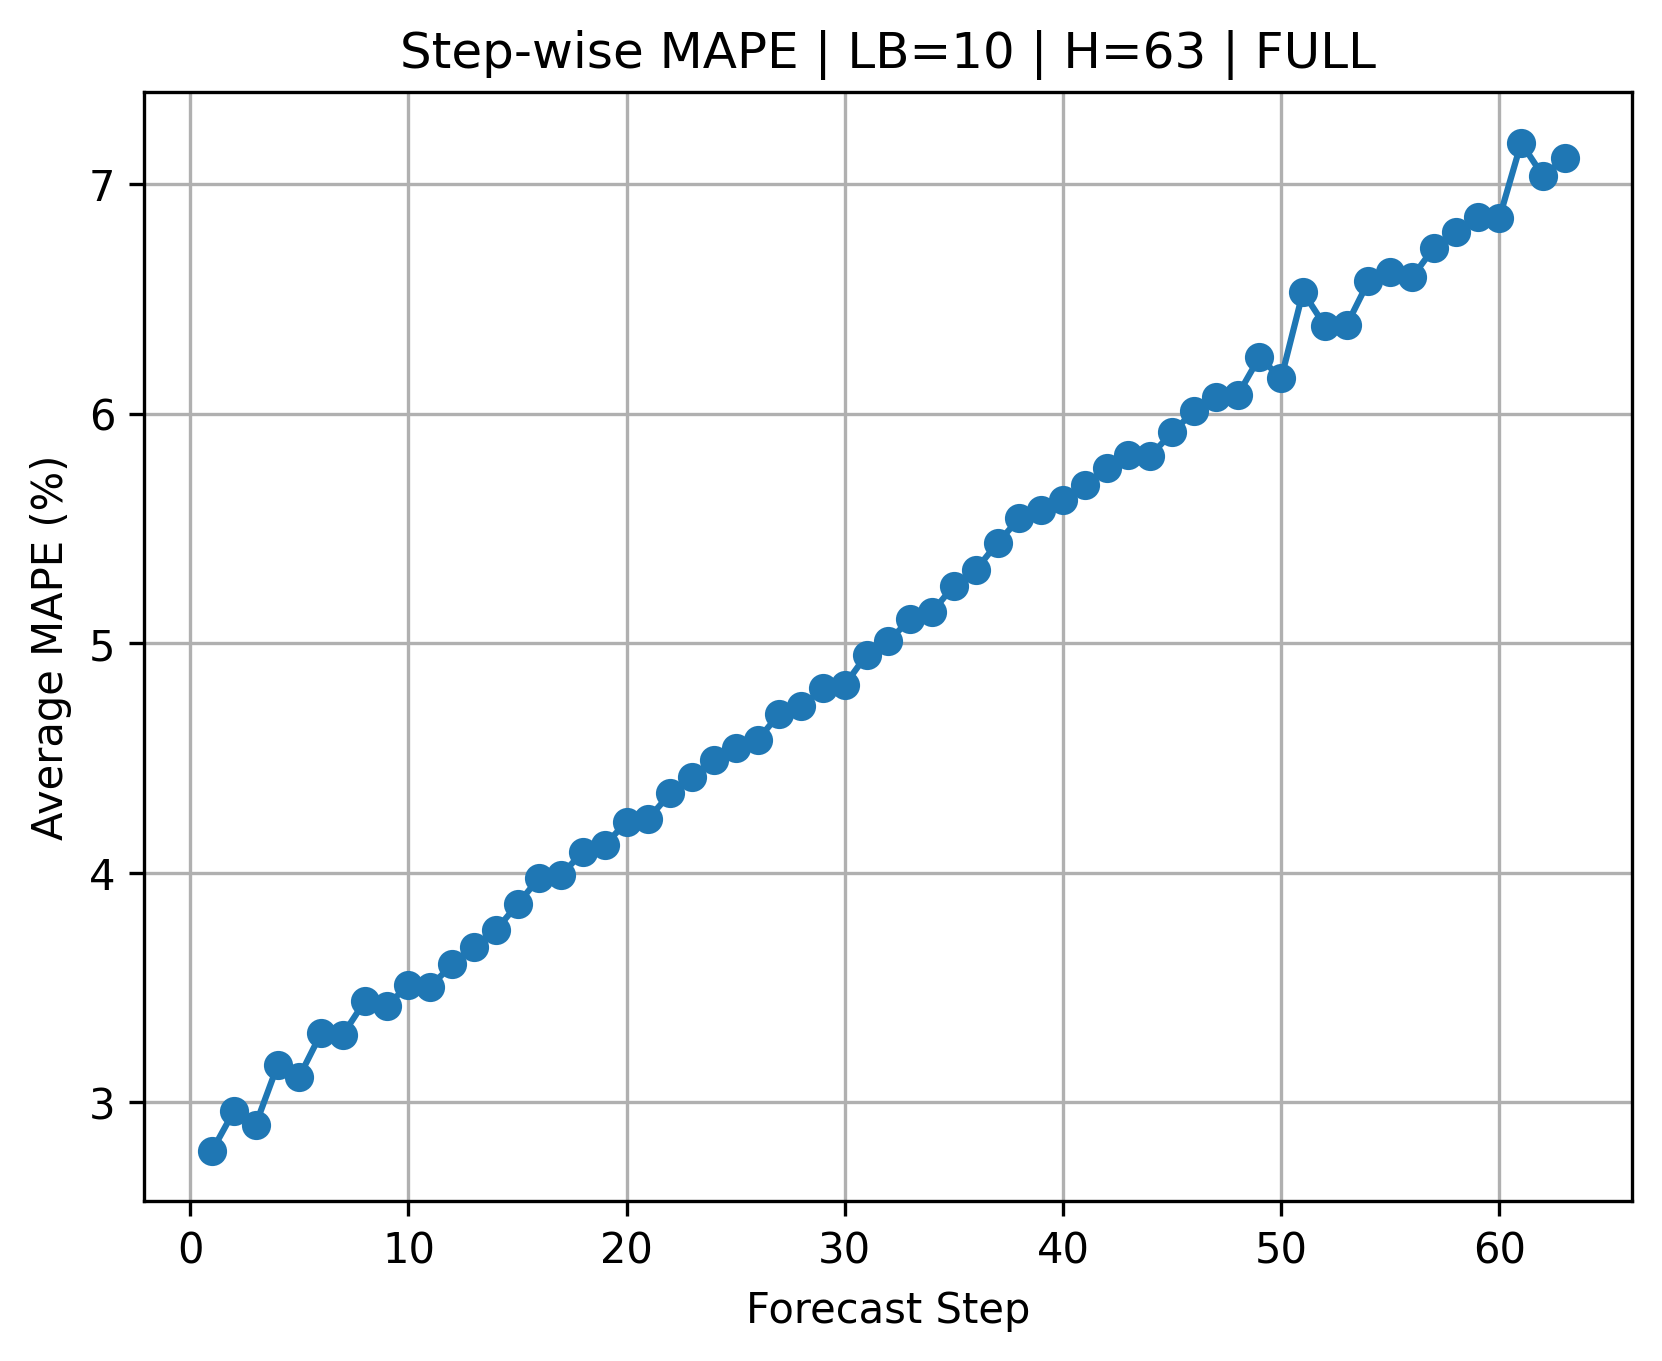

The table this chart was drawn from, first rows:
Step, MAPE, Lookback, Horizon, Input_Set
1, 2.788, 10, 63, FULL
2, 2.961, 10, 63, FULL
3, 2.902, 10, 63, FULL
4, 3.16, 10, 63, FULL
5, 3.111, 10, 63, FULL
6, 3.301, 10, 63, FULL
7, 3.295, 10, 63, FULL
8, 3.44, 10, 63, FULL
9, 3.42, 10, 63, FULL
10, 3.509, 10, 63, FULL
11, 3.503, 10, 63, FULL
12, 3.6, 10, 63, FULL
13, 3.676, 10, 63, FULL
14, 3.748, 10, 63, FULL
15, 3.862, 10, 63, FULL
16, 3.979, 10, 63, FULL
17, 3.989, 10, 63, FULL
18, 4.092, 10, 63, FULL
19, 4.121, 10, 63, FULL
20, 4.222, 10, 63, FULL
21, 4.236, 10, 63, FULL
22, 4.345, 10, 63, FULL
23, 4.418, 10, 63, FULL
24, 4.489, 10, 63, FULL
25, 4.545, 10, 63, FULL
26, 4.577, 10, 63, FULL
27, 4.692, 10, 63, FULL
28, 4.724, 10, 63, FULL
29, 4.803, 10, 63, FULL
30, 4.818, 10, 63, FULL
31, 4.95, 10, 63, FULL
32, 5.01, 10, 63, FULL
33, 5.104, 10, 63, FULL
34, 5.136, 10, 63, FULL
35, 5.251, 10, 63, FULL
36, 5.319, 10, 63, FULL
37, 5.437, 10, 63, FULL
38, 5.544, 10, 63, FULL
39, 5.58, 10, 63, FULL
40, 5.625, 10, 63, FULL
41, 5.687, 10, 63, FULL
42, 5.764, 10, 63, FULL
43, 5.818, 10, 63, FULL
44, 5.816, 10, 63, FULL
45, 5.918, 10, 63, FULL
46, 6.01, 10, 63, FULL
47, 6.073, 10, 63, FULL
48, 6.079, 10, 63, FULL
49, 6.246, 10, 63, FULL
50, 6.154, 10, 63, FULL
51, 6.53, 10, 63, FULL
52, 6.383, 10, 63, FULL
53, 6.386, 10, 63, FULL
54, 6.577, 10, 63, FULL
55, 6.616, 10, 63, FULL
56, 6.594, 10, 63, FULL
57, 6.723, 10, 63, FULL
58, 6.791, 10, 63, FULL
59, 6.858, 10, 63, FULL
60, 6.853, 10, 63, FULL
... 3 more rows
